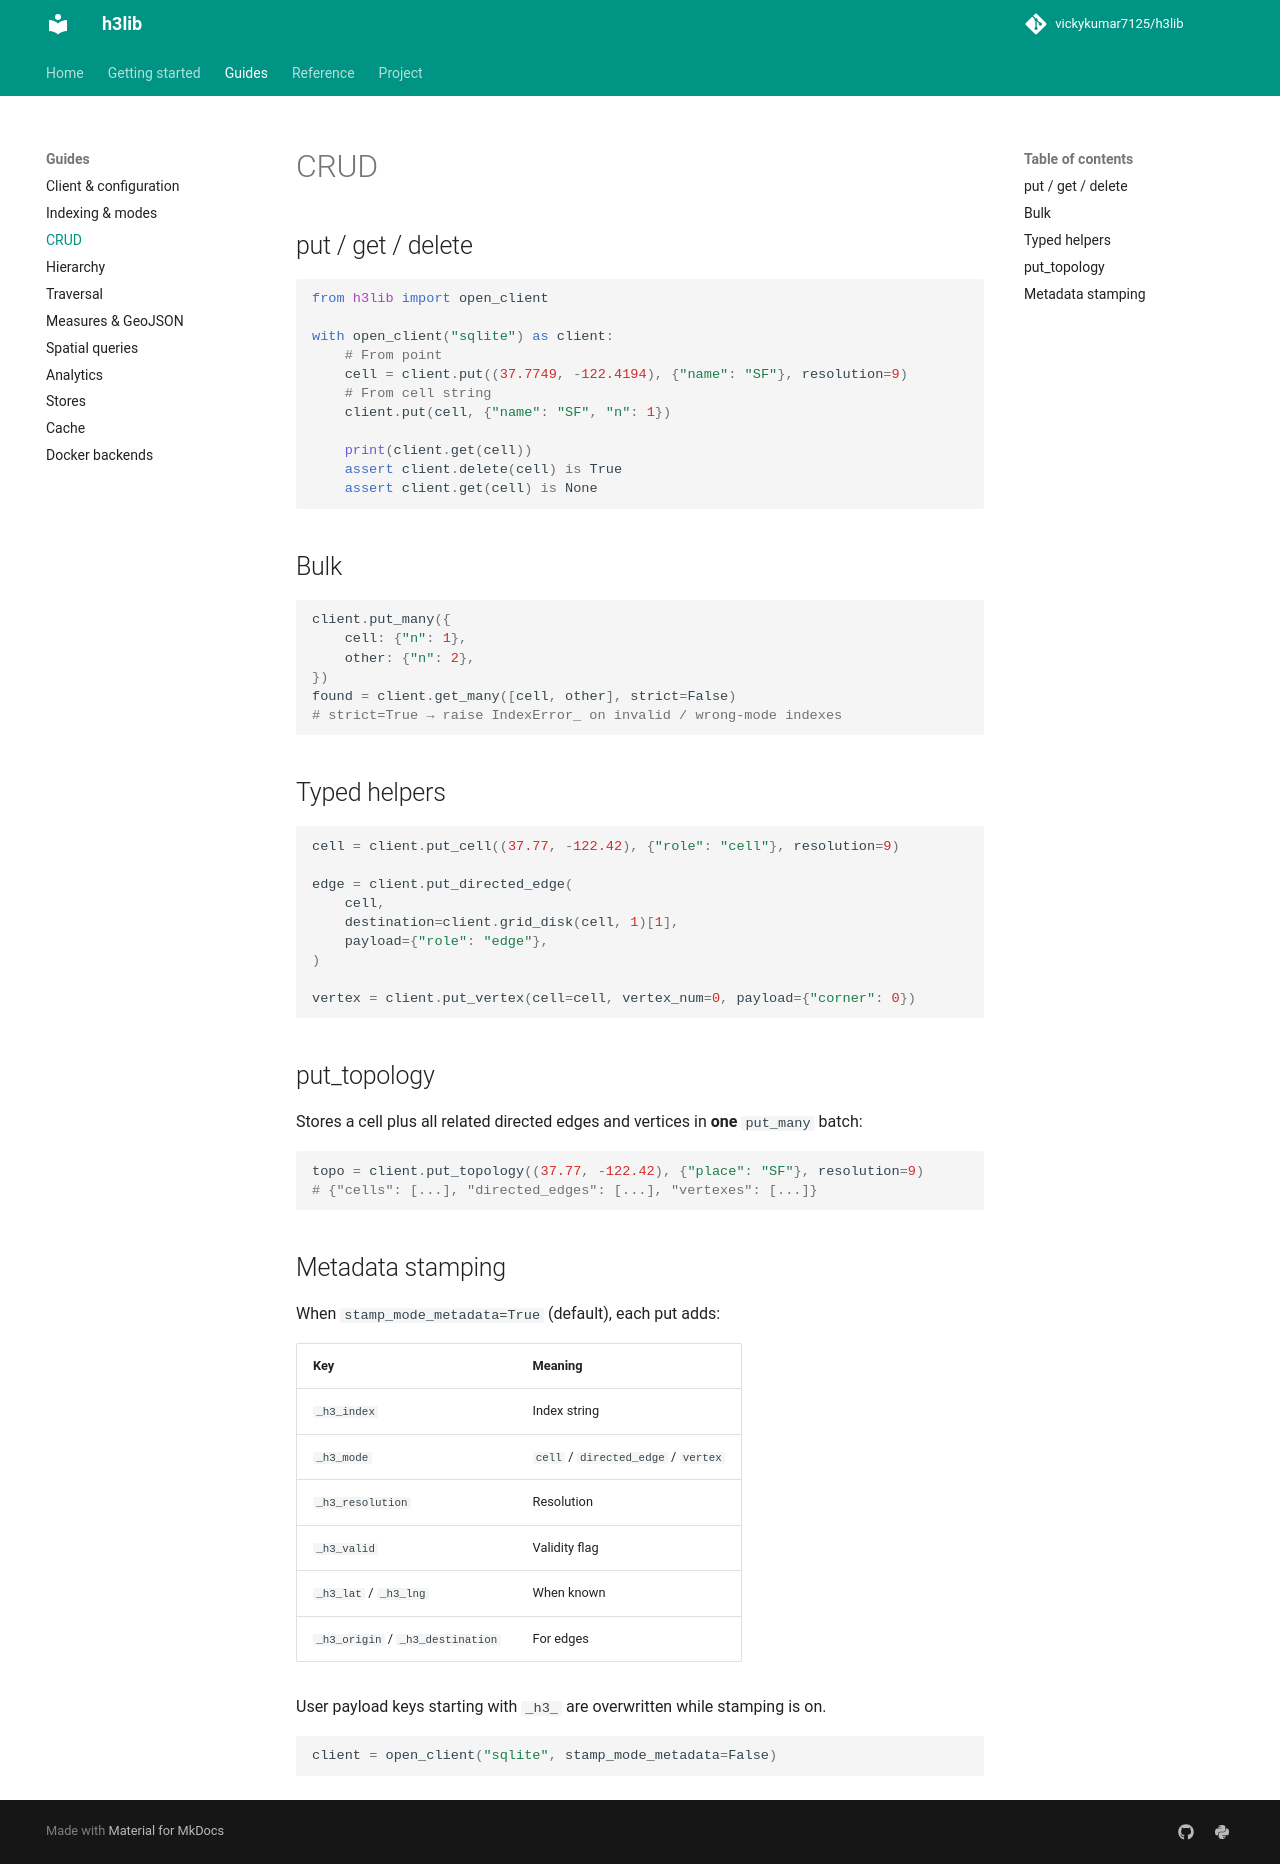

repository: vickykumar7125/h3lib · page: crud/index.html · generator: mkdocs

# CRUD

## put / get / delete

```python
from h3lib import open_client

with open_client("sqlite") as client:
    # From point
    cell = client.put((37.7749, -122.4194), {"name": "SF"}, resolution=9)
    # From cell string
    client.put(cell, {"name": "SF", "n": 1})

    print(client.get(cell))
    assert client.delete(cell) is True
    assert client.get(cell) is None
```

## Bulk

```python
client.put_many({
    cell: {"n": 1},
    other: {"n": 2},
})
found = client.get_many([cell, other], strict=False)
# strict=True → raise IndexError_ on invalid / wrong-mode indexes
```

## Typed helpers

```python
cell = client.put_cell((37.77, -122.42), {"role": "cell"}, resolution=9)

edge = client.put_directed_edge(
    cell,
    destination=client.grid_disk(cell, 1)[1],
    payload={"role": "edge"},
)

vertex = client.put_vertex(cell=cell, vertex_num=0, payload={"corner": 0})
```

## put_topology

Stores a cell plus all related directed edges and vertices in **one** `put_many` batch:

```python
topo = client.put_topology((37.77, -122.42), {"place": "SF"}, resolution=9)
# {"cells": [...], "directed_edges": [...], "vertexes": [...]}
```

## Metadata stamping

When `stamp_mode_metadata=True` (default), each put adds:

| Key | Meaning |
|-----|---------|
| `_h3_index` | Index string |
| `_h3_mode` | `cell` / `directed_edge` / `vertex` |
| `_h3_resolution` | Resolution |
| `_h3_valid` | Validity flag |
| `_h3_lat` / `_h3_lng` | When known |
| `_h3_origin` / `_h3_destination` | For edges |

User payload keys starting with `_h3_` are overwritten while stamping is on.

```python
client = open_client("sqlite", stamp_mode_metadata=False)
```
